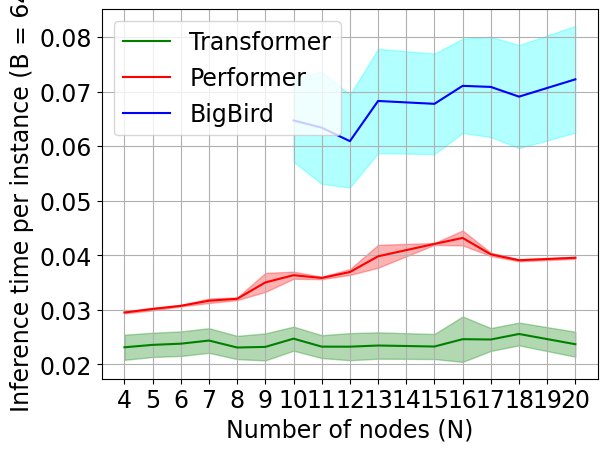

Generate this figure with matplotlib:
import json, math
import numpy as np
import matplotlib.pyplot as plt
import matplotlib

font = {'family' : 'normal',
        'size'   : 17}

matplotlib.rc('font', **font)
matplotlib.rc('legend', **{"loc": "upper left"})

# ALL TIMINGS ONLY HAVE Atom+LapPE encoders
transformer_inferences1 = {
    4: 0.021355628967285156,
    5: 0.021907806396484375,
    6: 0.022106409072875977,
    7: 0.021216154098510742,
    8: 0.021564722061157227,
    9: 0.02106952667236328,
    10: 0.02292656898498535,
    11: 0.021541595458984375,
    12: 0.021496057510375977,
    13: 0.021747589111328125,
    # 14: 0.8801631927490234,
    15: 0.021670818328857422,
    16: 0.02138662338256836,
    17: 0.02316141128540039,
    18: 0.026433229446411133,
    20: 0.022013187408447266
}

transformer_inferences2 = {
    4: 0.026386022567749023,
    5: 0.02672100067138672,
    6: 0.026973485946655273,
    7: 0.026386737823486328,
    8: 0.0261077880859375,
    9: 0.02667236328125,
    10: 0.027825355529785156,
    11: 0.026197433471679688,
    12: 0.026760101318359375,
    13: 0.02687835693359375,
    # 14: 0.8998994827270508,
    15: 0.02651834487915039,
    16: 0.030497312545776367,
    17: 0.027522802352905273,
    18: 0.027589082717895508,
    20: 0.02693796157836914
}

transformer_inferences3 = {
    4: 0.021655797958374023,
    5: 0.022098779678344727,
    6: 0.022292613983154297,
    7: 0.025502681732177734,
    8: 0.021599292755126953,
    9: 0.021866798400878906,
    10: 0.02338695526123047,
    11: 0.022010326385498047,
    12: 0.021478891372680664,
    13: 0.021742582321166992,
    # 14: 0.8866324424743652,
    15: 0.021630048751831055,
    16: 0.021963119506835938,
    17: 0.022993803024291992,
    18: 0.022691726684570312,
    20: 0.022133588790893555
}

performer_inferences1 = {
    4: 0.029345989227294922,
    5: 0.029874324798583984,
    6: 0.030661344528198242,
    7: 0.03141021728515625,
    8: 0.031859397888183594,
    9: 0.0374445915222168,
    10: 0.03543210029602051,
    11: 0.0356137752532959,
    12: 0.03626608848571777,
    13: 0.03752613067626953,
    # 14: 0.9029102325439453,
    15: 0.042160987854003906,
    16: 0.04233837127685547,
    17: 0.04006624221801758,
    18: 0.03880620002746582,
    20: 0.039351463317871094
}

performer_inferences2 = {
    4: 0.02945089340209961,
    5: 0.030077695846557617,
    6: 0.0306246280670166,
    7: 0.031328678131103516,
    8: 0.03183913230895996,
    9: 0.033472299575805664,
    10: 0.036631107330322266,
    11: 0.035762786865234375,
    12: 0.037563323974609375,
    13: 0.04258990287780762,
    # 14: 0.897571325302124,
    15: 0.04223299026489258,
    16: 0.04208230972290039,
    17: 0.03984427452087402,
    18: 0.03917527198791504,
    20: 0.03944277763366699
}

performer_inferences3 = {
    4: 0.029726266860961914,
    5: 0.03049445152282715,
    6: 0.030924558639526367,
    7: 0.0322566032409668,
    8: 0.0323634147644043,
    9: 0.03413248062133789,
    10: 0.03695988655090332,
    11: 0.03614449501037598,
    12: 0.03694009780883789,
    13: 0.03929710388183594,
    # 14: 0.8851344585418701,
    15: 0.04183053970336914,
    16: 0.04509377479553223,
    17: 0.04058504104614258,
    18: 0.039259910583496094,
    20: 0.039804935455322266
}

bigbird_inferences1 = {
    10: 0.07501959800720215,
    11: 0.07792925834655762,
    12: 0.07290983200073242,
    13: 0.08179259300231934,
    # 14: 0.9139096736907959,
    15: 0.08077669143676758,
    16: 0.0831298828125,
    17: 0.08383488655090332,
    18: 0.08241510391235352,
    20: 0.08607006072998047
}

bigbird_inferences2 = {
    10: 0.06212186813354492,
    11: 0.05645012855529785,
    12: 0.05511283874511719,
    13: 0.061762332916259766,
    # 14: 0.9181299209594727,
    15: 0.06124711036682129,
    16: 0.06340599060058594,
    17: 0.06479549407958984,
    18: 0.06270122528076172,
    20: 0.0657341480255127
}

bigbird_inferences3 = {
    10: 0.05696845054626465,
    11: 0.05574750900268555,
    12: 0.054698944091796875,
    13: 0.06125926971435547,
    # 14: 0.9163124561309814,
    15: 0.06121683120727539,
    16: 0.06658720970153809,
    17: 0.06390833854675293,
    18: 0.06207466125488281,
    20: 0.06490683555603027
}

transformer_x = list(transformer_inferences1.keys())
transformer_y1 = list(transformer_inferences1.values())
transformer_y2 = list(transformer_inferences2.values())
transformer_y3 = list(transformer_inferences3.values())

transformer_y = []
for y1, y2, y3 in zip(transformer_y1, transformer_y2, transformer_y3):
    transformer_y.append([y1, y2, y3])
transformer_y = np.asarray(transformer_y)
transformer_y_avg = transformer_y.mean(axis=1)
transformer_y_std = transformer_y.std(axis=1)

# print (transformer_y_avg)
# print (sum([0.02037954330444336, 0.020636796951293945, 0.020218849182128906]) / 3)
# print (transformer_y_avg[0])

performer_x = list(performer_inferences1.keys())
performer_y1 = list(performer_inferences1.values())
performer_y2 = list(performer_inferences2.values())
performer_y3 = list(performer_inferences3.values())

performer_y = []
for y1, y2, y3 in zip(performer_y1, performer_y2, performer_y3):
    performer_y.append([y1, y2, y3])
performer_y = np.asarray(performer_y)
performer_y_avg = performer_y.mean(axis=1)
performer_y_std = performer_y.std(axis=1)

bigbird_x = list(bigbird_inferences1.keys())
bigbird_y1 = list(bigbird_inferences1.values())
bigbird_y2 = list(bigbird_inferences2.values())
bigbird_y3 = list(bigbird_inferences3.values()) 

bigbird_y = []
for y1, y2, y3 in zip(bigbird_y1, bigbird_y2, bigbird_y3):
    bigbird_y.append([y1, y2, y3])
bigbird_y = np.asarray(bigbird_y)
bigbird_y_avg = bigbird_y.mean(axis=1)
bigbird_y_std = bigbird_y.std(axis=1)

xint = range(min(transformer_x), math.ceil(max(transformer_x))+1)
matplotlib.pyplot.xticks(xint)

plt.plot(transformer_x, transformer_y_avg, color="green", label="Transformer", markersize=10)
plt.fill_between(
    transformer_x,
    np.asarray(transformer_y_avg) - np.asarray(transformer_y_std), 
    np.asarray(transformer_y_avg) + np.asarray(transformer_y_std),
    alpha=0.3,
    color="green"
)

plt.plot(performer_x, performer_y_avg, color="red", label="Performer", markersize=10)
plt.fill_between(
    performer_x,
    np.asarray(performer_y_avg) - np.asarray(performer_y_std),
    np.asarray(performer_y_avg) + np.asarray(performer_y_std),
    alpha=0.3,
    color="red"
)

plt.plot(bigbird_x, bigbird_y_avg, color="blue", label="BigBird")
plt.fill_between(
    bigbird_x,
    np.asarray(bigbird_y_avg) - np.asarray(bigbird_y_std),
    np.asarray(bigbird_y_avg) + np.asarray(bigbird_y_std),
    alpha=0.3,
    color="cyan"
)

plt.xlabel("Number of nodes (N)")
plt.ylabel("Inference time per instance (B = 64)")
plt.legend()
plt.grid()
plt.show()
